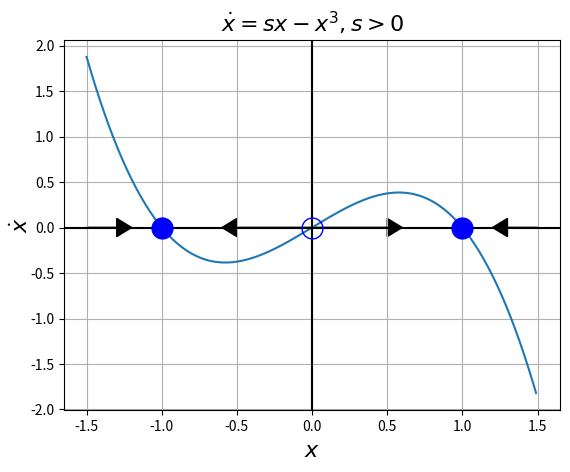

This chart was generated by the following Python code:
import numpy as np
import matplotlib.pyplot as plt

# Data for plotting
x = np.arange(-1.5, 1.5, 0.01)
f1 = x-x**3

# Note that using plt.subplots below is equivalent to using
# fig = plt.figure and then ax = fig.add_subplot(111)
fig, ax = plt.subplots()
ax.plot(x, f1)


ax.grid()

plt.axvline(0,color='black')
plt.axhline(0,color='black')

ax.set_xlabel("$x$",fontsize=16)
ax.set_ylabel("$\dot{x}$",fontsize=16)
ax.yaxis.labelpad=-2
#ax.set_xticks([-2,-1,0,1,2])

#ax.set_yticks([-1.0,-0.5,0,0.5,1.0])
#ax.set_xlim([-1.1,1.1])

#ax.plot(-1,-0.666,'bo',markersize=15)
ax.plot(0,0,'bo',fillstyle='none',markersize=15)
ax.plot(1,0,'bo',markersize=15)
ax.plot(-1,0,'bo',markersize=15)
ax.arrow(0.0, 0, 0.5,0, head_width=0.2, head_length=0.1, fc='k', ec='k')
ax.arrow(0.0, 0, -0.5,0, head_width=0.2, head_length=0.1, fc='k', ec='k')
ax.arrow(0.-1.5, 0, 0.2,0, head_width=0.2, head_length=0.1, fc='k', ec='k')
ax.arrow(1.5, 0, -0.2,0, head_width=0.2, head_length=0.1, fc='k', ec='k')

ax.set_title("$\dot{x}=sx-x^3, s>0$",fontsize=16)

fig.savefig("1d-bif-pf3.pdf")
plt.show()

